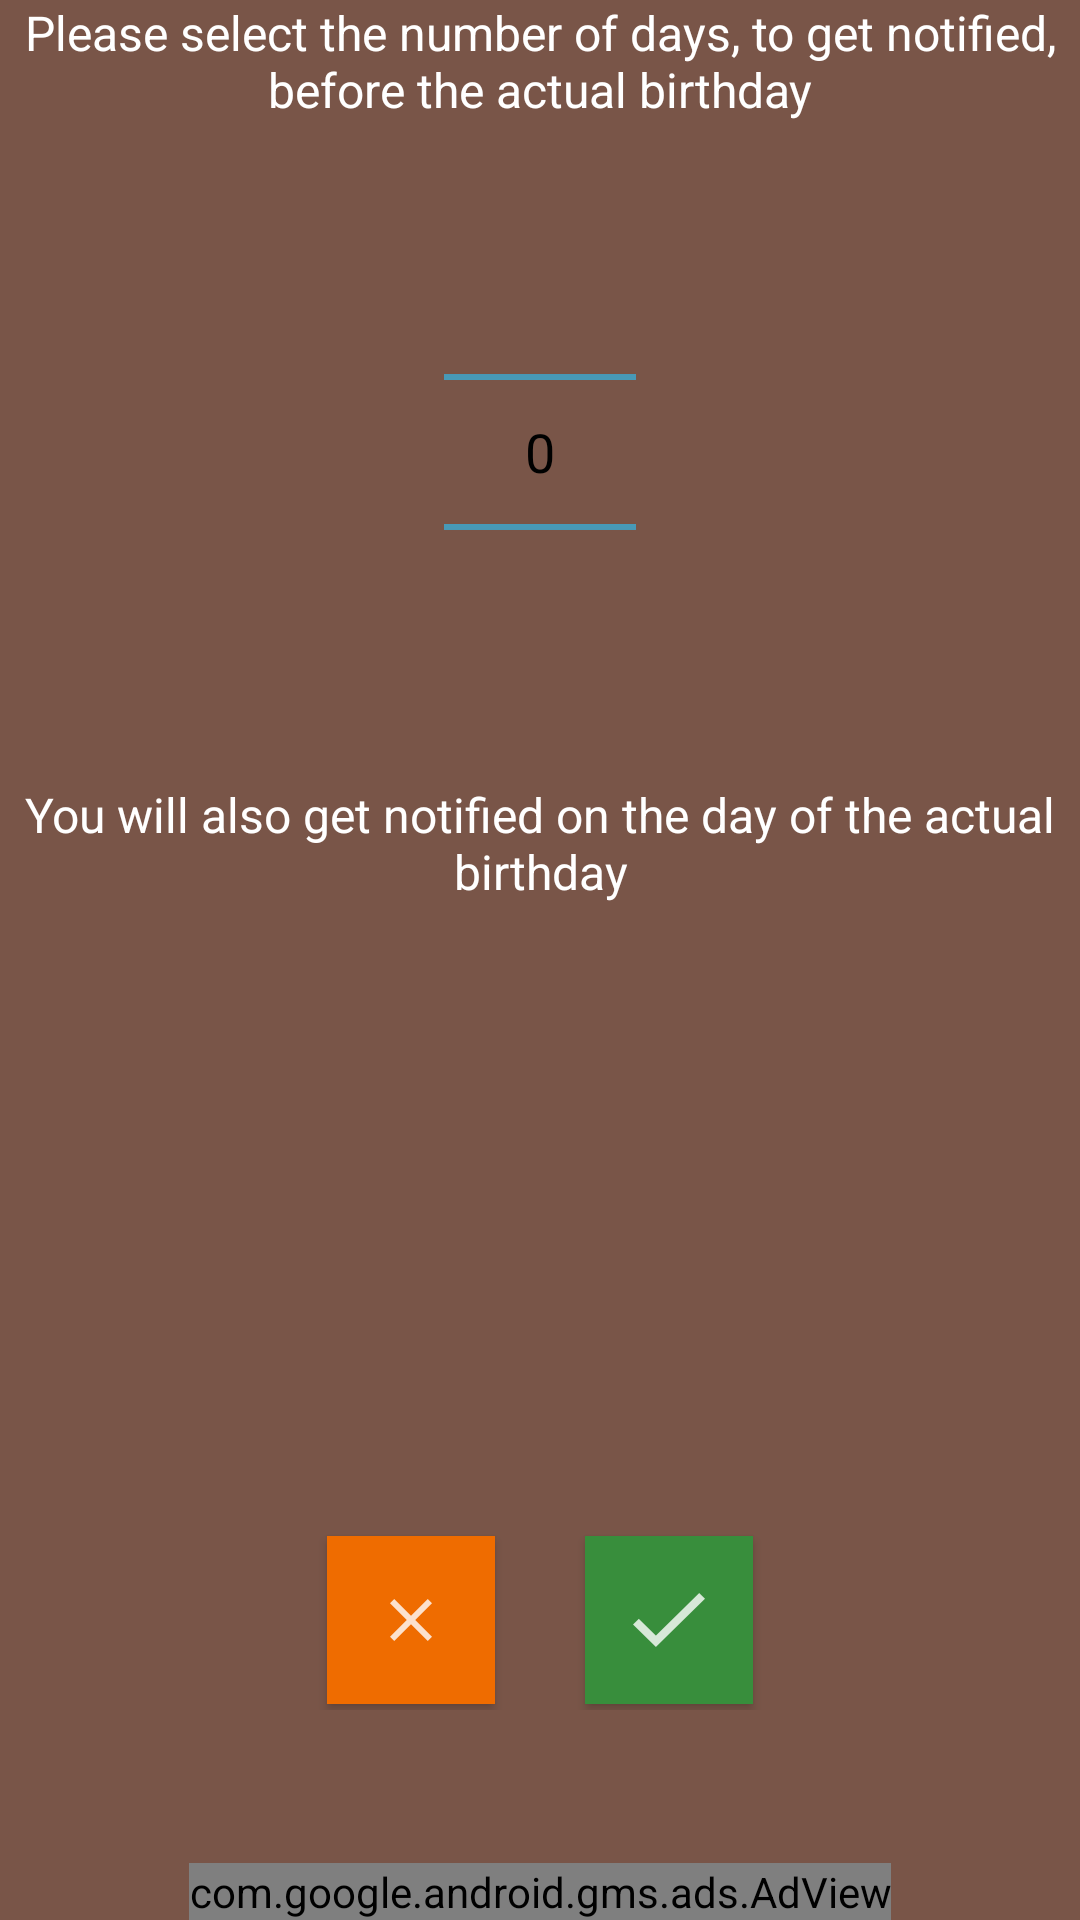

This screen was rendered from an Android layout file. Write that file and the resources it references.
<!-- AndroidManifest.xml: application theme CustomActionBarTheme -->
<!-- res/layout/notification_settings.xml -->
<?xml version="1.0" encoding="utf-8"?>
<RelativeLayout xmlns:android="http://schemas.android.com/apk/res/android"
    xmlns:tools="http://schemas.android.com/tools"
    android:layout_width="match_parent"
    android:layout_height="match_parent"
    android:paddingBottom="0dp"
    android:paddingLeft="@dimen/activity_horizontal_margin"
    android:paddingRight="@dimen/activity_horizontal_margin"
    android:paddingTop="@dimen/activity_vertical_margin"
    tools:context="com.antandbuffalo.birthdayreminder.modifytoday.ModifyToday">

    <TextView
        android:id="@+id/mtLable2"
        android:layout_width="wrap_content"
        android:layout_height="wrap_content"
        android:text="Please select the number of days, to get notified, before the actual birthday"
        android:textAlignment="center"
        android:textColor="@color/white"
        android:textSize="16sp" />

    <NumberPicker
        android:layout_width="wrap_content"
        android:layout_height="wrap_content"
        android:id="@+id/recentDaysToday"
        android:layout_below="@+id/mtLable2"
        android:layout_centerHorizontal="true"
        android:layout_marginTop="20dp"
        android:orientation="vertical" />
    <TextView
        android:id="@+id/mtLable3"
        android:layout_width="wrap_content"
        android:layout_height="wrap_content"
        android:layout_below="@+id/recentDaysToday"
        android:layout_marginTop="20dp"
        android:text="You will also get notified on the day of the actual birthday"
        android:textAlignment="center"
        android:textColor="@color/white"
        android:textSize="16sp" />
    <LinearLayout
        android:orientation="horizontal"
        android:layout_width="match_parent"
        android:layout_height="wrap_content"
        android:gravity="center"
        android:weightSum="1"
        android:id="@+id/buttonsLayout"
        android:layout_alignParentBottom="true"
        android:layout_marginBottom="70dp">

        <ImageButton
            android:layout_width="wrap_content"
            android:layout_height="wrap_content"
            android:text="Cancel"
            android:id="@+id/cancel"
            android:background="@color/cancel_button_default"
            android:textColor="@color/white"
            android:src="@drawable/ic_cancel_white"
            android:elevation="2dp"
            android:layout_marginRight="15dp"
            android:layout_marginTop="2dp"
            android:layout_marginBottom="2dp"
            android:layout_marginLeft="2dp"
            android:padding="12dp" />

        <ImageButton
            android:layout_width="wrap_content"
            android:layout_height="wrap_content"
            android:text="Save"
            android:id="@+id/save"
            android:textColor="@color/white"
            android:src="@drawable/ic_done_white"
            android:background="@color/save_button_default"
            android:elevation="2dp"
            android:layout_marginLeft="15dp"
            android:layout_marginTop="2dp"
            android:layout_marginBottom="2dp"
            android:layout_marginRight="2dp"
            android:padding="12dp" />
    </LinearLayout>

    <com.google.android.gms.ads.AdView xmlns:ads="http://schemas.android.com/apk/res-auto"
        android:id="@+id/adView"
        android:layout_width="wrap_content"
        android:layout_height="wrap_content"
        android:layout_alignParentBottom="true"
        android:layout_centerHorizontal="true"
        android:background="#00D33636"
        ads:adSize="BANNER"
        android:layout_marginBottom="0dp"
        ads:adUnitId="@string/ad_notificationsetting"></com.google.android.gms.ads.AdView>

</RelativeLayout>
<!-- resources referenced by this layout -->
<resources>
  <color name="cancel_button_default">#EF6C00</color>
  <color name="save_button_default">#388E3C</color>
  <color name="white">#ffffff</color>
  <!-- drawable ic_cancel_white: png bitmap (drawable-hdpi, 215 bytes) -->
  <!-- drawable ic_done_white: png bitmap (drawable-hdpi, 458 bytes) -->
  <string name="ad_notificationsetting">ca-app-pub-7116389331562728/1110313255</string>
  <style name="CustomActionBarTheme" parent="@android:style/Theme.Holo.Light">
          <item name="android:actionBarTabStyle">@style/MyActionBar</item>
  
          <item name="android:actionBarTabTextStyle">@style/MyTheme.ActionBar.TabText</item>
          <item name="android:actionBarStyle">@style/MyTheme.ActionBarStyle</item>
  
          <item name="android:windowBackground">@color/tab_unselected</item>
          <item name="android:colorPrimary" tools:targetApi="21">@color/bg_minimized_tab</item>
      </style>
  <style name="MyActionBar" parent="@android:style/Widget.Holo.Light.ActionBar.TabView">
          <item name="android:background">@drawable/actionbar_tab_indicator</item>
      </style>
  <style name="MyTheme.ActionBar.TabText" parent="android:style/Widget.Holo.ActionBar.TabText">
          <item name="android:textColor">@android:color/white</item>
      </style>
  <style name="MyTheme.ActionBarStyle" parent="@android:style/Widget.Holo.Light.ActionBar">
          <item name="android:titleTextStyle">@style/MyTheme.ActionBar.TitleTextStyle</item>
      </style>
  <color name="tab_unselected">#795548</color>
  <color name="bg_minimized_tab">#795548</color>
  <!-- drawable actionbar_tab_indicator (drawable) -->
  <?xml version="1.0" encoding="utf-8"?>
  <selector xmlns:android="http://schemas.android.com/apk/res/android">
      <item android:drawable="@color/transparent"
          android:state_focused="false"
          android:state_pressed="false"
          android:state_selected="false" />
  
      <item android:drawable="@drawable/tab_bar_background_selected"
          android:state_focused="false"
          android:state_pressed="false"
          android:state_selected="true" />
  
      <item android:drawable="@color/tab_highlighted"
          android:state_pressed="true"
          android:state_selected="false" />
  
      <item android:drawable="@drawable/tab_bar_background_selected_pressed"
          android:state_pressed="true"
          android:state_selected="true" />
  
  </selector>
  <style name="MyTheme.ActionBar.TitleTextStyle" parent="@android:style/TextAppearance.Holo.Widget.ActionBar.Title">
          <item name="android:textColor">#FFFFFF</item>
      </style>
  <color name="transparent">#00000000</color>
  <!-- drawable tab_bar_background_selected (drawable) -->
  <?xml version="1.0" encoding="utf-8"?>
  <layer-list xmlns:android="http://schemas.android.com/apk/res/android">
      <item android:top="-5dp" android:left="-5dp" android:right="-5dp">
          <shape android:shape="rectangle">
              <stroke android:color="@color/tab_selected" android:width="4dp"/>
          </shape>
      </item>
  </layer-list>
  <color name="tab_highlighted">#5D4037</color>
  <!-- drawable tab_bar_background_selected_pressed (drawable) -->
  <?xml version="1.0" encoding="utf-8"?>
  <layer-list xmlns:android="http://schemas.android.com/apk/res/android">
      <item android:top="-5dp" android:left="-5dp" android:right="-5dp">
          <shape android:shape="rectangle">
              <stroke android:color="@color/tab_selected" android:width="4dp"/>
              <solid android:color="@color/tab_highlighted"/>
          </shape>
      </item>
  </layer-list>
  <color name="tab_selected">#FFFFFF</color>
</resources>
